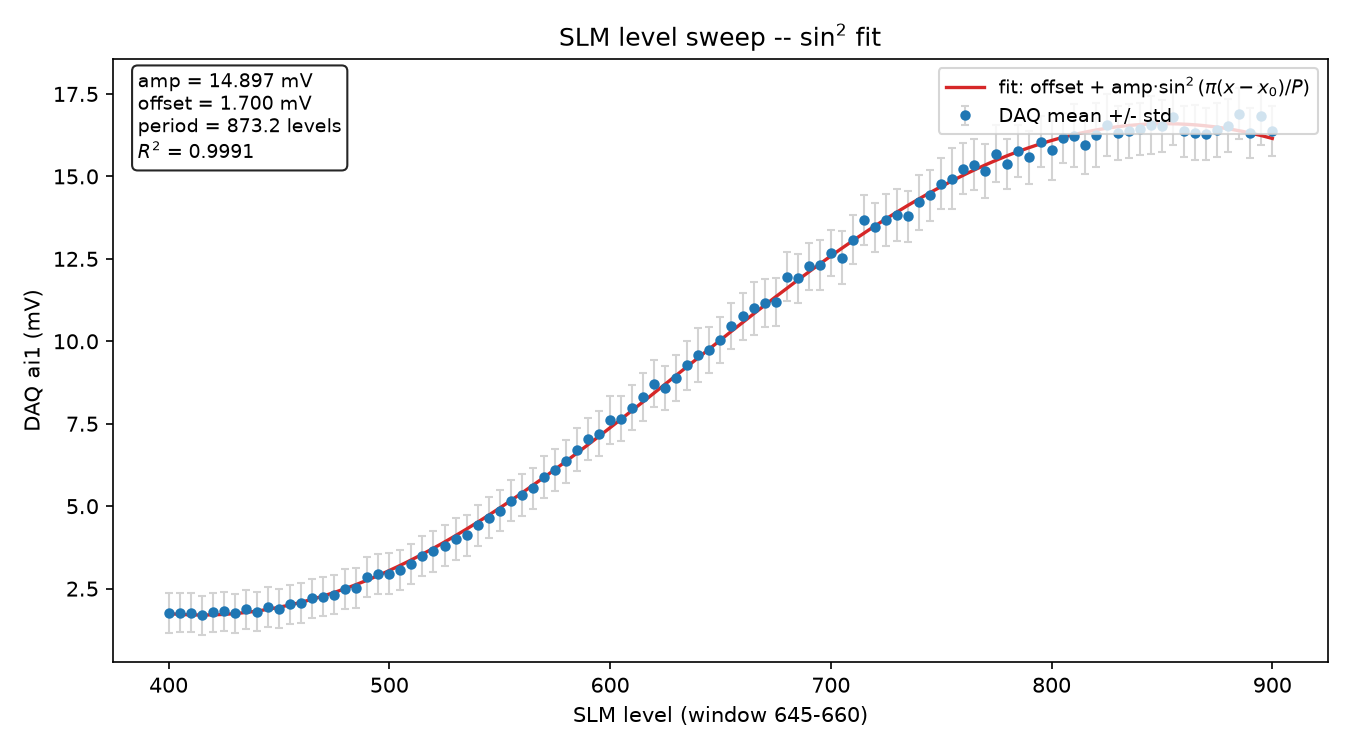

The file beside this chart, header and first rows:
level, mean_V, std_V
400, 1.7534537755e-03, 6.0557603102e-04
405, 1.7631329673e-03, 5.9189925180e-04
410, 1.7672415114e-03, 5.9431792618e-04
415, 1.6893705137e-03, 5.9024809239e-04
420, 1.7767525297e-03, 5.9759810391e-04
425, 1.8146489178e-03, 5.9300955705e-04
430, 1.7549259162e-03, 5.9404244704e-04
435, 1.8752796075e-03, 5.9043080877e-04
440, 1.7954249303e-03, 5.9459660815e-04
445, 1.9452443276e-03, 5.9665630301e-04
450, 1.8932373298e-03, 5.9350785137e-04
455, 2.0205244109e-03, 5.9542476011e-04
460, 2.0691712248e-03, 6.0236554158e-04
465, 2.2091612081e-03, 5.9508328303e-04
470, 2.2611583002e-03, 5.9750491246e-04
475, 2.3206607612e-03, 5.9754465206e-04
480, 2.4876593591e-03, 5.9416186461e-04
485, 2.5301537342e-03, 6.0526483142e-04
490, 2.8475508749e-03, 6.0705671984e-04
495, 2.9401712245e-03, 6.0287124931e-04
500, 2.9577745534e-03, 6.0758463242e-04
505, 3.0581872135e-03, 6.0337032004e-04
510, 3.2522274461e-03, 6.1216443746e-04
515, 3.4796941261e-03, 6.0479864585e-04
520, 3.6369545287e-03, 6.2353565039e-04
525, 3.8063777645e-03, 6.1356165159e-04
530, 4.0139040879e-03, 6.3884911023e-04
535, 4.1111627727e-03, 6.0991614274e-04
540, 4.4267710200e-03, 6.2396179913e-04
545, 4.6459087029e-03, 6.1737129339e-04
550, 4.8689784332e-03, 6.2082052092e-04
555, 5.1681997233e-03, 6.2627473675e-04
560, 5.3422219815e-03, 6.3616928316e-04
565, 5.5372650885e-03, 6.3110476761e-04
570, 5.8960004192e-03, 6.3977059145e-04
575, 6.1054619142e-03, 6.4292672911e-04
580, 6.3676899703e-03, 6.5051184159e-04
585, 6.7163304396e-03, 6.4406348532e-04
590, 7.0360258123e-03, 6.4943485518e-04
595, 7.2006774182e-03, 6.7906810770e-04
600, 7.6040068776e-03, 7.3139029471e-04
605, 7.6507933142e-03, 6.8199237402e-04
610, 7.9840777860e-03, 6.8219113133e-04
615, 8.3195548652e-03, 7.3121110510e-04
620, 8.7151962415e-03, 7.1613953408e-04
625, 8.5792598413e-03, 6.7266861218e-04
630, 8.8831311995e-03, 7.0819908880e-04
635, 9.2662345374e-03, 7.2862232284e-04
640, 9.5872681038e-03, 8.0735092833e-04
645, 9.7298594879e-03, 6.9011637223e-04
650, 1.0041666472e-02, 6.9101534431e-04
655, 1.0475375398e-02, 6.9817838558e-04
660, 1.0755062038e-02, 7.2331925934e-04
665, 1.0999815266e-02, 8.1052966736e-04
670, 1.1156282242e-02, 7.3800099877e-04
675, 1.1187272794e-02, 7.2950352817e-04
680, 1.1961272106e-02, 7.4455487787e-04
685, 1.1907924763e-02, 7.3228772650e-04
690, 1.2269627680e-02, 7.2101484748e-04
695, 1.2305826114e-02, 7.5734045138e-04
... 41 more rows
